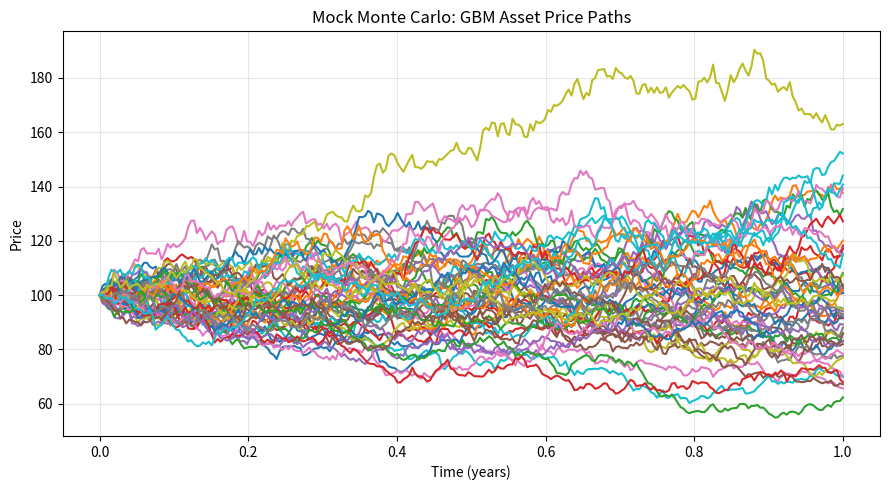

Python code for this plot:
"""
Simulate GBM asset price paths and visualize with matplotlib.
Outputs simple descriptive statistics for terminal prices.
"""

import numpy as np
import matplotlib.pyplot as plt
from math import sqrt
from pathlib import Path

# Parameters (tweak freely)
S0 = 100.0     # initial price
mu = 0.06      # drift (annualized)
sigma = 0.25   # volatility (annualized)
T = 1.0        # years
steps = 252    # trading days
n_paths = 50   # number of paths
seed = 42      # RNG seed

def simulate_gbm_paths(S0, mu, sigma, T, steps, n_paths, seed=None):
    """Simulate GBM price paths and return time grid and path matrix."""
    rng = np.random.default_rng(seed)
    dt = T / steps
    Z = rng.standard_normal((steps, n_paths))
    dW = np.sqrt(dt) * Z
    drift = (mu - 0.5 * sigma**2) * dt
    incr = drift + sigma * dW
    log_paths = np.vstack([np.zeros((1, n_paths)), np.cumsum(incr, axis=0)])
    paths = S0 * np.exp(log_paths)
    t = np.linspace(0.0, T, steps + 1)
    return t, paths

def main():
    t, paths = simulate_gbm_paths(S0, mu, sigma, T, steps, n_paths, seed)

    # ---- Visualization: each path in a different color (matplotlib default cycle) ----
    plt.figure(figsize=(9, 5))
    plt.plot(t, paths)                    # no explicit colors -> distinct default colors
    plt.title("Mock Monte Carlo: GBM Asset Price Paths")
    plt.xlabel("Time (years)")
    plt.ylabel("Price")
    plt.grid(True, alpha=0.3)
    plt.tight_layout()
    out_png = Path("asset_price_paths.png")
    plt.savefig(out_png, dpi=150)
    print(f"Saved plot -> {out_png.resolve()}")

    # ---- Simple descriptive statistics of terminal prices ----
    terminal = paths[-1, :]
    mean_terminal = float(np.mean(terminal))
    std_terminal  = float(np.std(terminal, ddof=1))
    p05, p50, p95 = [float(np.percentile(terminal, q)) for q in (5, 50, 95)]
    min_t, max_t  = float(np.min(terminal)), float(np.max(terminal))

    print("=== Descriptive Statistics (Terminal Prices) ===")
    print(f"Paths: {n_paths}, Steps: {steps}, Horizon: {T}y")
    print(f"Initial Price S0: {S0:.2f}, Drift mu: {mu:.2%}, Volatility sigma: {sigma:.2%}")
    print(f"Mean: {mean_terminal:.4f}")
    print(f"Std Dev: {std_terminal:.4f}")
    print(f"Min / Max: {min_t:.4f} / {max_t:.4f}")
    print(f"Median (p50): {p50:.4f}")
    print(f"p05 / p95: {p05:.4f} / {p95:.4f}")

if __name__ == "__main__":
    main()
